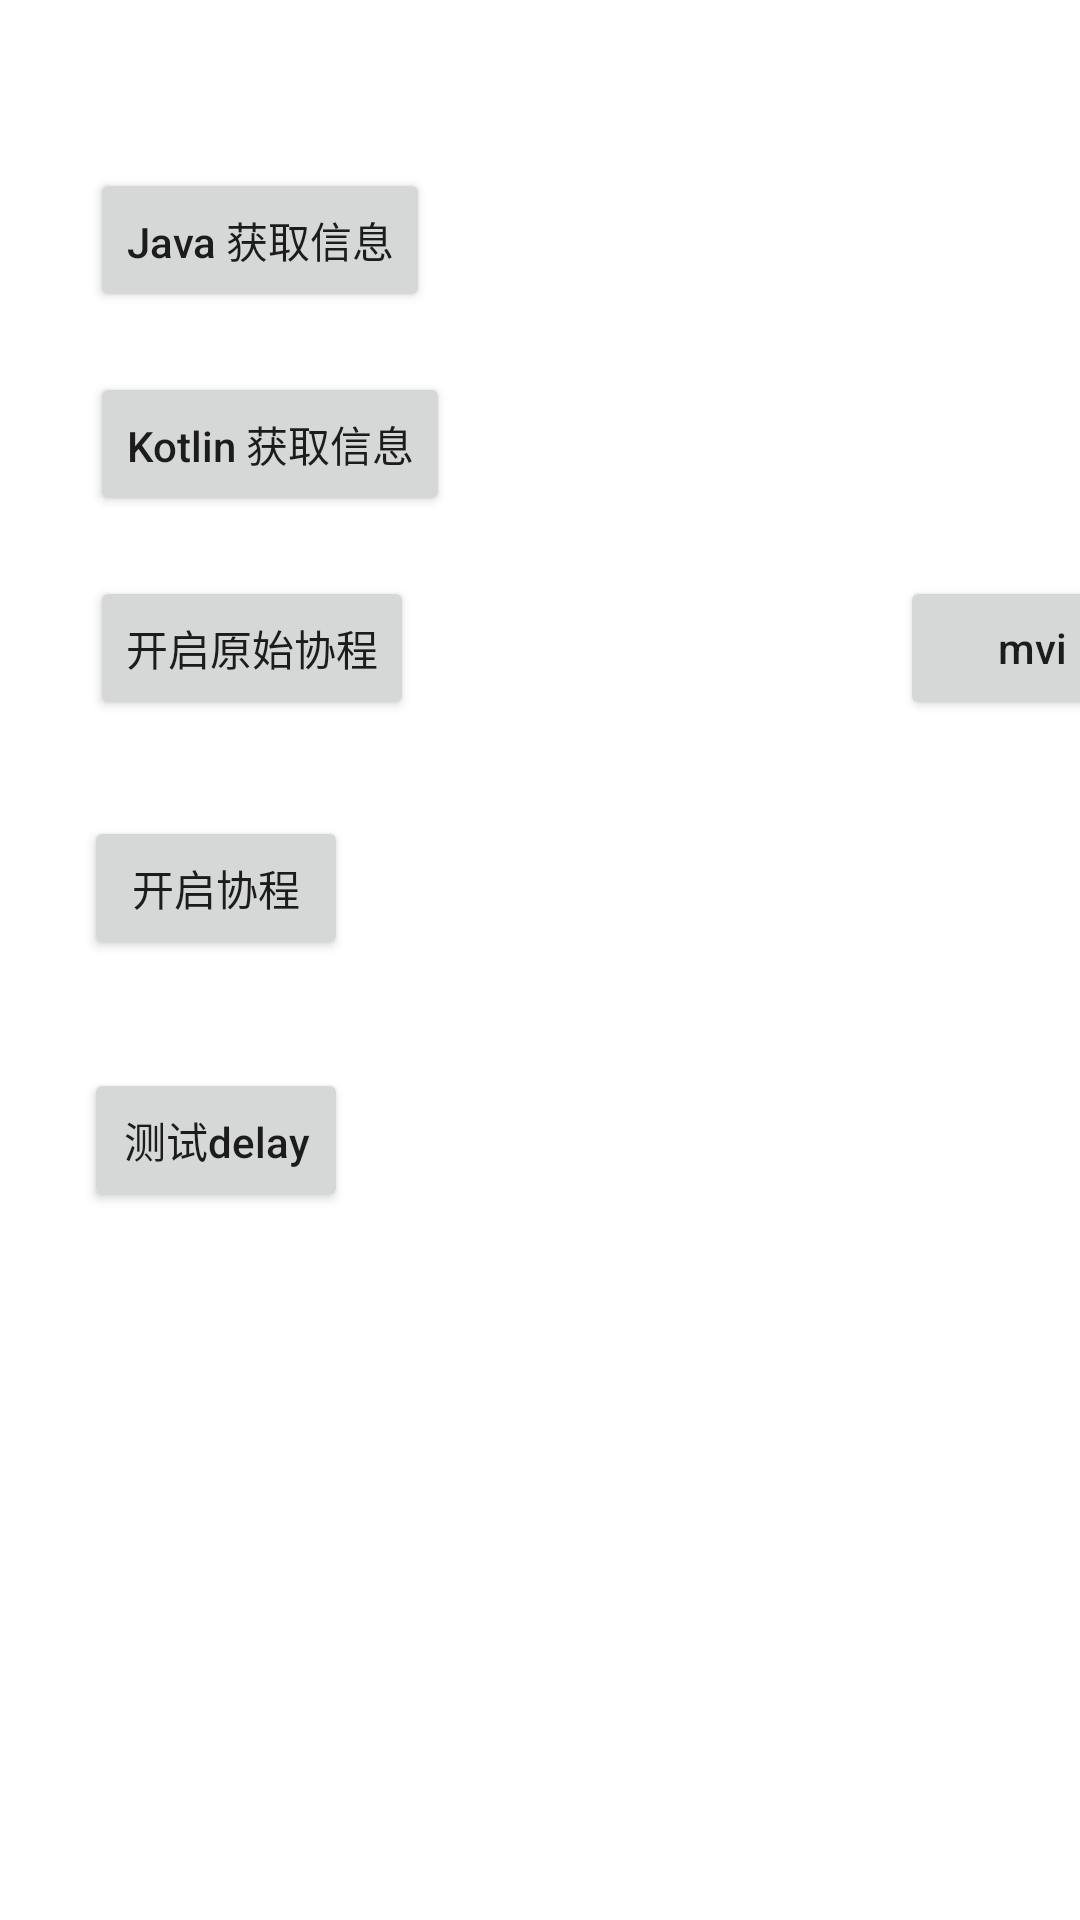

This screen was rendered from an Android layout file. Write that file and the resources it references.
<!-- AndroidManifest.xml: application theme Theme.KotlinDemo -->
<!-- res/layout/activity_second.xml -->
<?xml version="1.0" encoding="utf-8"?>
<androidx.constraintlayout.widget.ConstraintLayout xmlns:android="http://schemas.android.com/apk/res/android"
    xmlns:app="http://schemas.android.com/apk/res-auto"
    android:id="@+id/container"
    android:layout_width="match_parent"
    android:layout_height="match_parent"
    android:paddingTop="?attr/actionBarSize">

    <Button
        android:id="@+id/btn_start_lifecycle"
        android:layout_width="wrap_content"
        android:layout_height="wrap_content"
        android:layout_marginLeft="28dp"
        android:layout_marginTop="100dp"
        android:text="开启协程"
        android:textAllCaps="false"
        app:layout_constraintLeft_toLeftOf="parent"
        app:layout_constraintTop_toBottomOf="@id/btn_kotlin"></Button>

    <Button
        android:id="@+id/btn_delay"
        android:layout_width="wrap_content"
        android:layout_height="wrap_content"
        android:layout_marginLeft="28dp"
        android:layout_marginTop="184dp"
        android:text="测试delay"
        android:textAllCaps="false"
        app:layout_constraintLeft_toLeftOf="parent"
        app:layout_constraintTop_toBottomOf="@id/btn_kotlin"></Button>

    <Button
        app:layout_constraintLeft_toLeftOf="parent"
        app:layout_constraintTop_toTopOf="parent"
        android:layout_marginLeft="30dp"
        android:id="@+id/btn_java"
        android:textAllCaps="false"
        android:text="Java 获取信息"
        android:layout_width="wrap_content"
        android:layout_height="wrap_content">
    </Button>

    <Button
        app:layout_constraintTop_toBottomOf="@id/btn_java"
        app:layout_constraintLeft_toLeftOf="parent"
        android:textAllCaps="false"
        android:layout_marginLeft="30dp"
        android:layout_marginTop="20dp"
        android:id="@+id/btn_kotlin"
        android:text="Kotlin 获取信息"
        android:layout_width="wrap_content"
        android:layout_height="wrap_content">
    </Button>

    <Button
        app:layout_constraintTop_toBottomOf="@id/btn_kotlin"
        app:layout_constraintLeft_toLeftOf="parent"
        android:textAllCaps="false"
        android:layout_marginLeft="30dp"
        android:layout_marginTop="20dp"
        android:id="@+id/btn_raw"
        android:text="开启原始协程"
        android:layout_width="wrap_content"
        android:layout_height="wrap_content">
    </Button>

    <Button
        app:layout_constraintTop_toBottomOf="@id/btn_kotlin"
        app:layout_constraintLeft_toLeftOf="parent"
        android:textAllCaps="false"
        android:layout_marginLeft="300dp"
        android:layout_marginTop="20dp"
        android:id="@+id/btn_mvi"
        android:text="mvi"
        android:layout_width="wrap_content"
        android:layout_height="wrap_content">
    </Button>

</androidx.constraintlayout.widget.ConstraintLayout>
<!-- resources referenced by this layout -->
<resources>
  <style name="Theme.KotlinDemo" parent="Theme.MaterialComponents.DayNight.DarkActionBar">
          
          <item name="colorPrimary">@color/purple_500</item>
          <item name="colorPrimaryVariant">@color/purple_700</item>
          <item name="colorOnPrimary">@color/white</item>
          
          <item name="colorSecondary">@color/teal_200</item>
          <item name="colorSecondaryVariant">@color/teal_700</item>
          <item name="colorOnSecondary">@color/black</item>
          
          <item name="android:statusBarColor" tools:targetApi="l">?attr/colorPrimaryVariant</item>
          
      </style>
  <!-- not gathered from this repository: default colours our renderer supplied (Android Studio template values) -->
  <color name="purple_500">#FF6200EE</color>
  <color name="purple_700">#FF3700B3</color>
  <color name="teal_200">#FF03DAC5</color>
  <color name="teal_700">#FF018786</color>
  <color name="black">#FF000000</color>
  <color name="white">#FFFFFFFF</color>
</resources>
